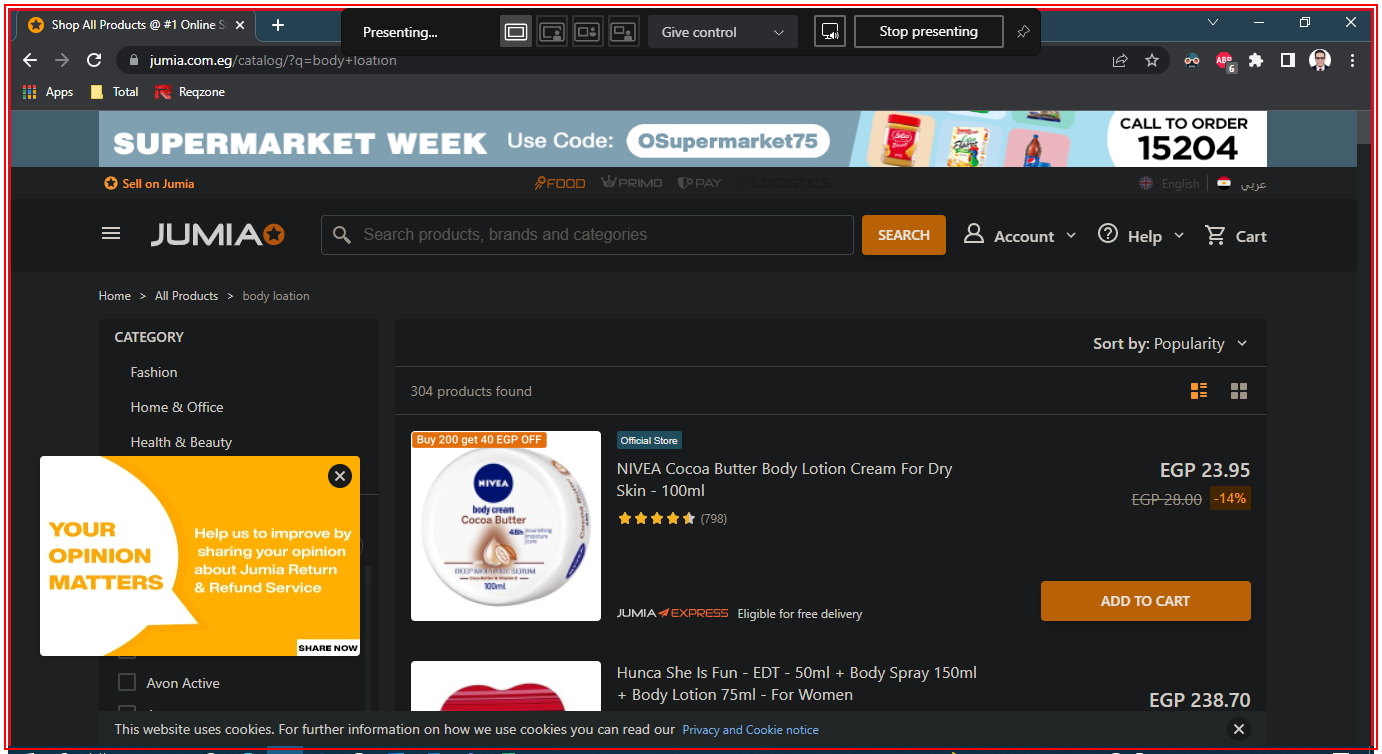
Workflow: Main

Step 1 [try]: Close Application - Jumia application in window '*Jumia*' (chrome.exe)
